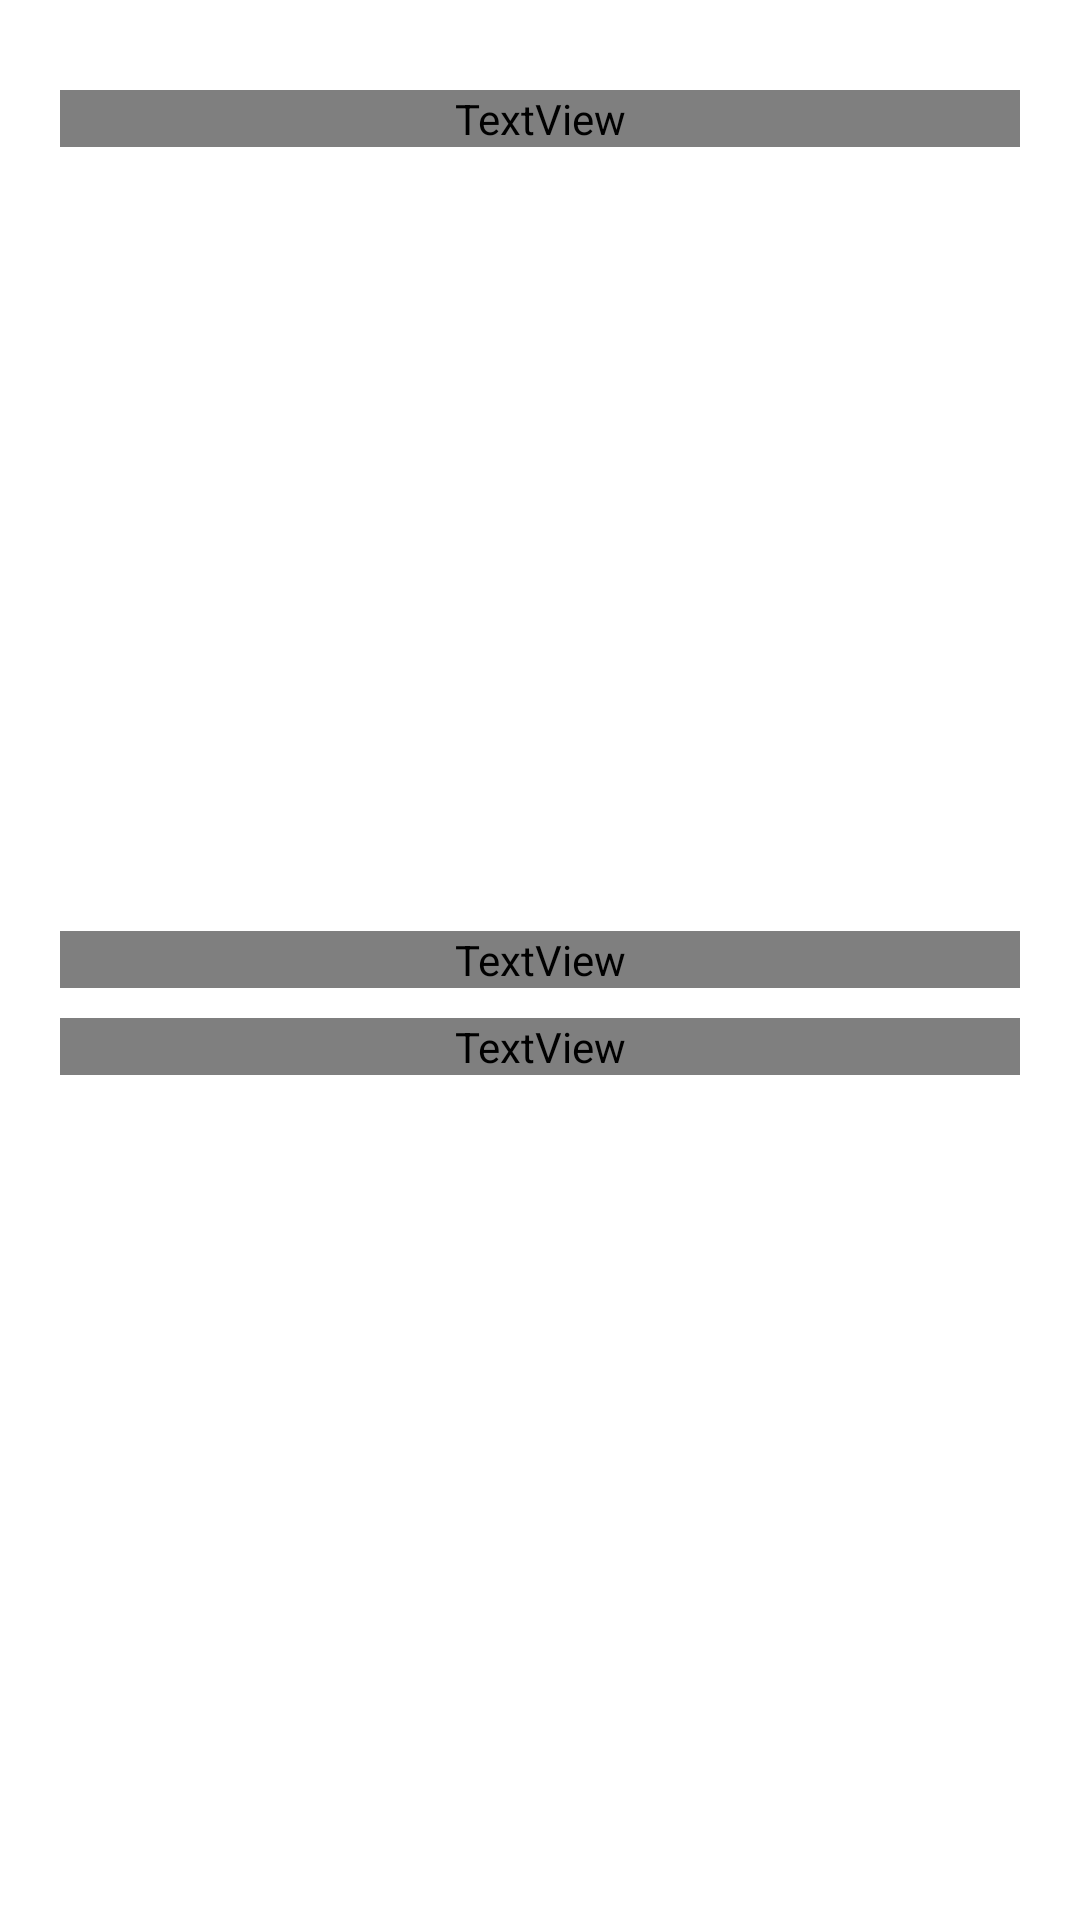

Reconstruct the res/layout file that produces this screen, plus the resources it refers to.
<!-- AndroidManifest.xml: application theme Theme.AmazingHelpdesk -->
<!-- res/layout/activity_faq.xml -->
<?xml version="1.0" encoding="utf-8"?>
<androidx.drawerlayout.widget.DrawerLayout
    xmlns:android="http://schemas.android.com/apk/res/android"
    xmlns:tool="http://schemas.android.com/tools"
    android:id="@+id/dwLayoutFaq"
    android:layout_width="match_parent"
    android:layout_height="match_parent"
    xmlns:app="http://schemas.android.com/apk/res-auto"
    tool:context=".FaqActivity">

    <RelativeLayout xmlns:android="http://schemas.android.com/apk/res/android"
        android:layout_width="match_parent"
        android:layout_height="match_parent"
        android:orientation="vertical"
        android:paddingVertical="30dp"
        android:paddingHorizontal="20dp">

        <TextView
            android:layout_width="match_parent"
            android:layout_height="wrap_content"
            android:text="@string/faq_title"
            android:textSize="30sp"
            android:gravity="center"
            android:layout_marginBottom="50dp"
            android:layout_alignParentTop="true"
            android:textStyle="bold"
            android:textColor="?titleColor"
            />

        <TextView
            android:id="@+id/tv_faq_mockup"
            android:layout_width="match_parent"
            android:layout_height="wrap_content"
            android:text="@string/faq_mockup"
            android:layout_centerInParent="true"
            android:gravity="center"
            android:textColor="?titleColor"
            />

        <TextView
            android:layout_width="match_parent"
            android:layout_height="wrap_content"
            android:text="@string/faq_create"
            android:layout_below="@+id/tv_faq_mockup"
            android:gravity="center"
            android:layout_marginTop="10dp"
            android:textColor="?titleColor"
            />

    </RelativeLayout>

    <com.google.android.material.navigation.NavigationView
        android:id="@+id/navViewFaq"
        android:layout_width="wrap_content"
        android:layout_height="match_parent"
        app:headerLayout="@layout/menu_header"
        app:menu="@menu/main_menu"
        android:layout_gravity="start"
        android:fitsSystemWindows="true"
        android:background="@color/purple_500"
        app:itemTextColor="@color/white"
        app:itemTextAppearance="@style/MenuItems"
        />

</androidx.drawerlayout.widget.DrawerLayout>
<!-- res/layout/menu_header.xml (included above) -->
<?xml version="1.0" encoding="utf-8"?>
<androidx.constraintlayout.widget.ConstraintLayout xmlns:android="http://schemas.android.com/apk/res/android"
    android:layout_width="match_parent"
    android:layout_height="match_parent"
    />
<!-- resources referenced by this layout -->
<resources>
  <color name="purple_500">#FF6200EE</color>
  <color name="white">#FFFFFFFF</color>
  <string name="faq_create">Created on 2022 by Edbert Junus</string>
  <string name="faq_mockup">This app is for mockup only.</string>
  <string name="faq_title"><u>FAQ</u></string>
  <style name="Theme.AmazingHelpdesk" parent="Theme.MaterialComponents.DayNight.DarkActionBar">
          
          <item name="colorPrimary">@color/purple_500</item>
          <item name="colorPrimaryVariant">@color/purple_700</item>
          <item name="colorOnPrimary">@color/white</item>
          
          <item name="colorSecondary">@color/teal_200</item>
          <item name="colorSecondaryVariant">@color/teal_700</item>
          <item name="colorOnSecondary">@color/black</item>
          
          <item name="android:statusBarColor" tools:targetApi="l">?attr/colorPrimaryVariant</item>
          
      </style>
  <color name="purple_700">#FF3700B3</color>
  <color name="teal_200">#FF03DAC5</color>
  <color name="teal_700">#FF018786</color>
  <color name="black">#FF000000</color>
</resources>
